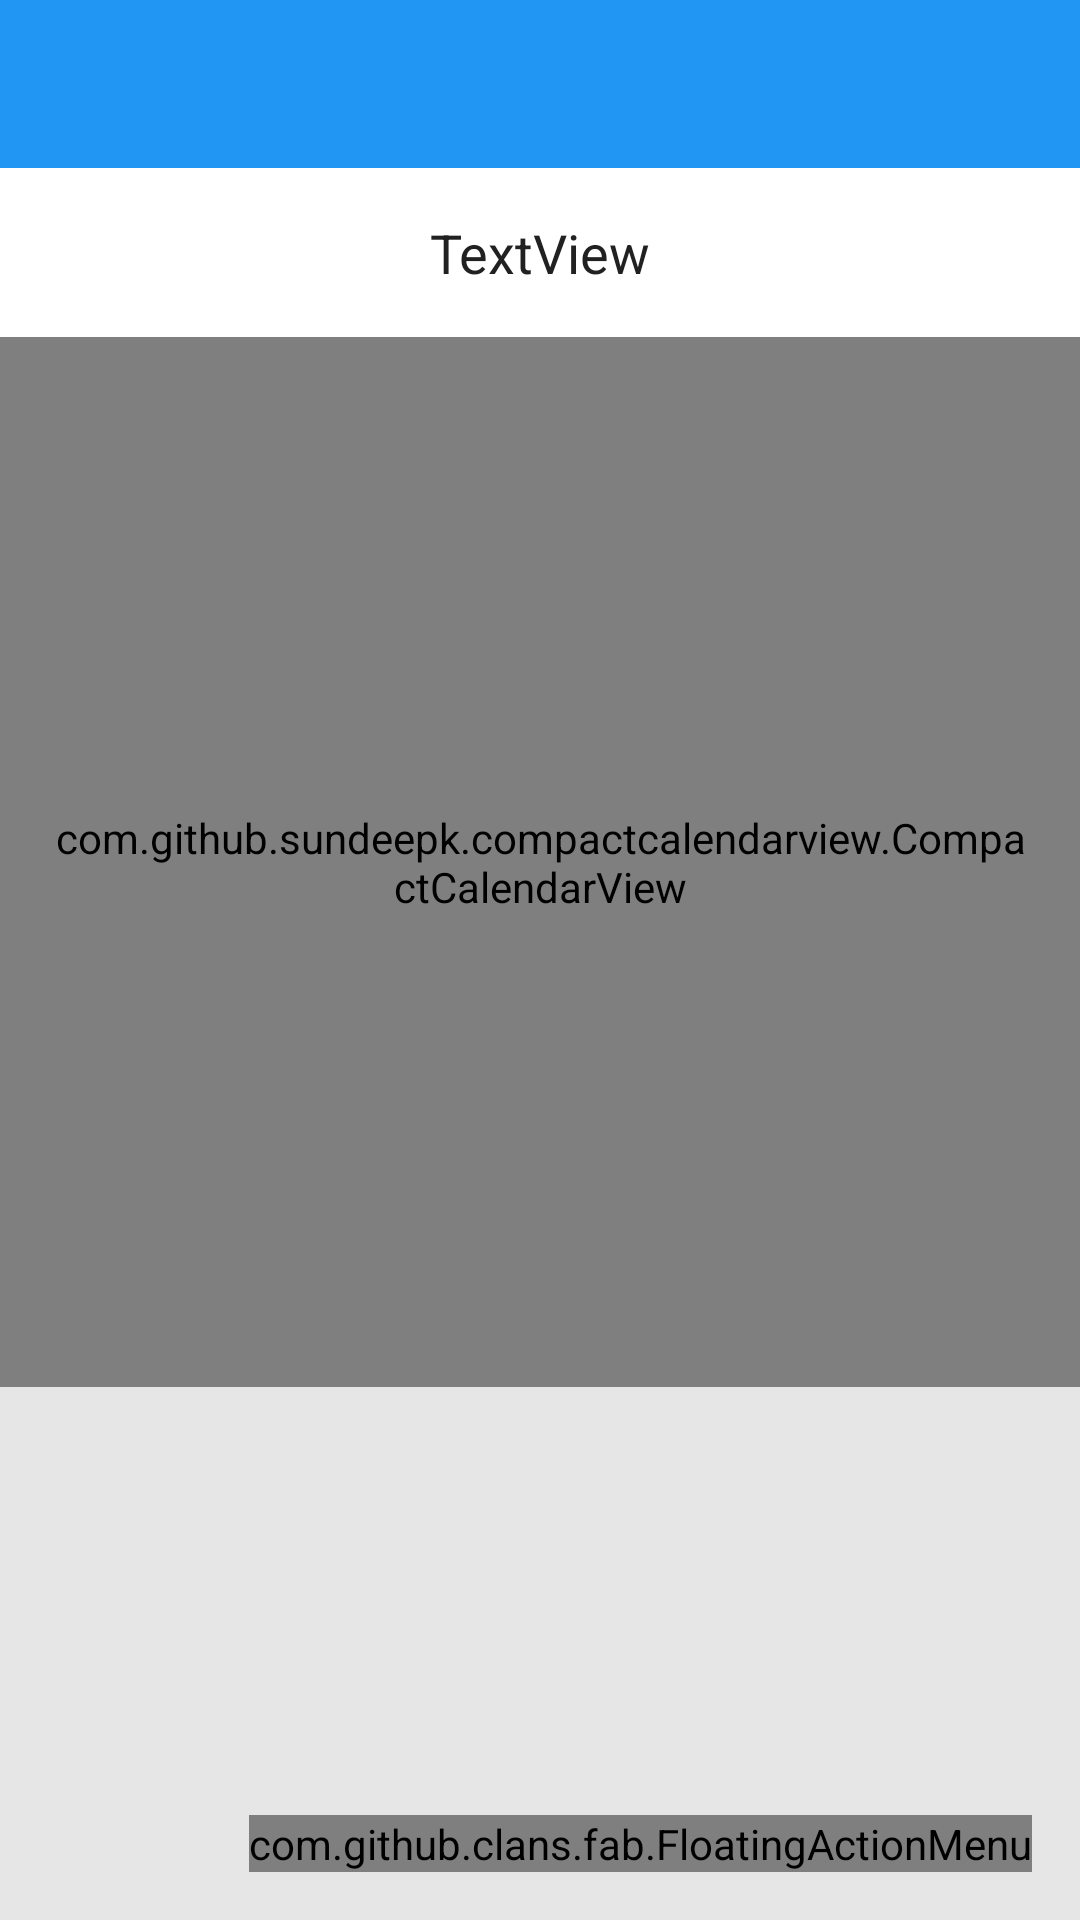

Layout XML and referenced resources for this Android screen:
<!-- AndroidManifest.xml: activity theme AppTheme.NoActionBar -->
<!-- res/layout/activity_main.xml -->
<?xml version="1.0" encoding="utf-8"?>
<RelativeLayout
    xmlns:android="http://schemas.android.com/apk/res/android"
    xmlns:app="http://schemas.android.com/apk/res-auto"
    xmlns:tools="http://schemas.android.com/tools"
    android:layout_width="match_parent"
    android:layout_height="match_parent"
    android:orientation="vertical"
    android:background="@color/background"
    tools:context="com.example.practice.trainingdiary.Activities.MainActivity">

    <android.support.design.widget.AppBarLayout
        android:id="@+id/appbar"
        android:layout_width="match_parent"
        android:layout_height="wrap_content"
        android:layout_alignParentTop="true"
        android:theme="@style/AppTheme.AppBarOverlay">

        <android.support.v7.widget.Toolbar
            android:id="@+id/toolbar"
            android:layout_width="match_parent"
            android:layout_height="?attr/actionBarSize"
            android:background="?attr/colorPrimary"
            app:popupTheme="@style/AppTheme.PopupOverlay" />

    </android.support.design.widget.AppBarLayout>



    <LinearLayout
        android:id="@+id/linear_layout_heading"
        android:layout_width="match_parent"
        android:layout_height="wrap_content"
        android:orientation="horizontal"
        android:layout_below="@+id/appbar"
        android:background="@android:color/background_light">

        <ImageButton
            android:id="@+id/button_previous_month"
            android:layout_width="wrap_content"
            android:layout_height="wrap_content"
            android:layout_margin="16dp"
            android:alpha=".54"
            android:background="?android:attr/selectableItemBackground"
            android:minHeight="0dp"
            android:minWidth="0dp"
            android:padding="2dp"
            android:src="@drawable/ic_chevron_left_black_24dp" />

        <TextView
            android:id="@+id/text_view_month"
            android:layout_width="0dp"
            android:layout_height="wrap_content"
            android:layout_weight="1"
            android:textAppearance="@style/TextAppearance.AppCompat.Medium"
            android:textColor="@color/primary_text"
            android:textAlignment="center"
            android:padding="16dp"
            android:text="TextView" />

        <ImageButton
            android:id="@+id/button_next_month"
            android:layout_width="wrap_content"
            android:layout_height="wrap_content"
            android:layout_margin="16dp"
            android:alpha=".54"
            android:background="?android:attr/selectableItemBackground"
            android:minHeight="0dp"
            android:minWidth="0dp"
            android:padding="2dp"
            android:src="@drawable/ic_chevron_right_black_24dp" />
    </LinearLayout>

    <com.github.sundeepk.compactcalendarview.CompactCalendarView
        xmlns:app="http://schemas.android.com/apk/res-auto"
        android:id="@+id/compact_calendar_view"
        android:layout_width="fill_parent"
        android:paddingRight="16dp"
        android:paddingLeft="16dp"
        android:layout_height="350dp"
        android:layout_below="@+id/linear_layout_heading"
        app:compactCalendarTargetHeight="350dp"
        app:compactCalendarTextSize="12sp"
        app:compactCalendarBackgroundColor="@android:color/background_light"
        app:compactCalendarTextColor="@android:color/primary_text_light"
        app:compactCalendarCurrentSelectedDayBackgroundColor="@color/primary"
        app:compactCalendarCurrentDayBackgroundColor="@color/primary"
        app:compactCalendarCurrentDayTextColor="@android:color/white"
        app:compactCalendarCurrentSelectedDayTextColor="@android:color/white"
        app:compactCalendarMultiEventIndicatorColor="@android:color/primary_text_light"
        app:compactCalendarShouldSelectFirstDayOfMonthOnScroll="false"/>

    <com.github.clans.fab.FloatingActionMenu
        android:id="@+id/floating_action_menu"
        android:layout_width="wrap_content"
        android:layout_height="wrap_content"
        android:layout_alignParentEnd="true"
        android:layout_alignParentBottom="true"
        android:layout_gravity="bottom|end"
        android:layout_margin="16dp"
        app:menu_openDirection="up"
        app:menu_showShadow="true"
        app:menu_labels_textColor="@android:color/primary_text_light"
        app:menu_labels_colorNormal="@android:color/background_light"
        app:menu_labels_colorPressed="@android:color/background_light"
        app:menu_colorNormal="@color/accent"
        app:menu_colorPressed="@color/accent">

        <com.github.clans.fab.FloatingActionButton
            android:layout_width="wrap_content"
            android:layout_height="wrap_content"
            app:fab_label="Тренировка"
            app:fab_size="mini"
            android:id="@+id/floating_action_item_1"
            android:src="@drawable/ic_dumbbell_white_24dp"
            app:fab_colorNormal="@color/blue"
            app:fab_colorPressed="@color/blue"/>

        <com.github.clans.fab.FloatingActionButton
            android:layout_width="wrap_content"
            android:layout_height="wrap_content"
            app:fab_label="Измерение"
            app:fab_size="mini"
            android:id="@+id/floating_action_item_2"
            android:src="@drawable/ic_ruler_white_24dp"
            app:fab_colorNormal="@color/green"
            app:fab_colorPressed="@color/green"/>

        <com.github.clans.fab.FloatingActionButton
            android:layout_width="wrap_content"
            android:layout_height="wrap_content"
            app:fab_label="Заметка"
            app:fab_size="mini"
            android:id="@+id/floating_action_item_3"
            android:src="@drawable/ic_edit_black_24dp"
            app:fab_colorNormal="@color/orange"
            app:fab_colorPressed="@color/orange"/>
    </com.github.clans.fab.FloatingActionMenu>
</RelativeLayout>
<!-- resources referenced by this layout -->
<resources>
  <color name="accent">#FF9800</color>
  <color name="background">#E6E6E6</color>
  <color name="blue">#2196F3</color>
  <color name="green">#4caf50</color>
  <color name="orange">#FF9800</color>
  <color name="primary">#2196F3</color>
  <color name="primary_text">#212121</color>
  <!-- drawable ic_dumbbell_white_24dp: png bitmap (drawable-hdpi, 638 bytes) -->
  <!-- drawable ic_ruler_white_24dp: png bitmap (drawable-hdpi, 615 bytes) -->
  <style name="AppTheme.AppBarOverlay" parent="ThemeOverlay.AppCompat.Dark.ActionBar" />
  <style name="AppTheme.PopupOverlay" parent="ThemeOverlay.AppCompat.Light" />
  <style name="AppTheme.NoActionBar">
          <item name="windowActionBar">false</item>
          <item name="windowNoTitle">true</item>
      </style>
</resources>
